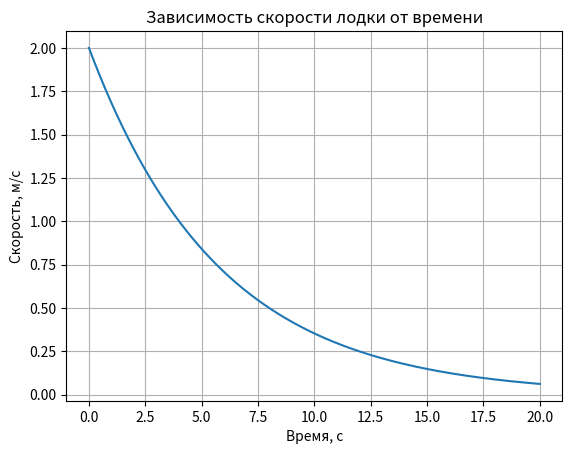
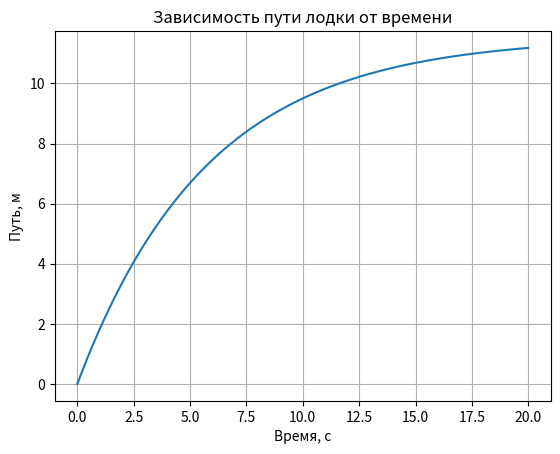

Generate these figures, in order, with matplotlib:
import numpy as np
import matplotlib.pyplot as plt

# Исходные данные
v0 = 2.0                     # начальная скорость, м/с
alpha = np.log(2) / 4        # коэффициент сопротивления

# Временной интервал
t = np.linspace(0, 20, 500)

# Закон изменения скорости
v = v0 * np.exp(-alpha * t)

# Закон изменения координаты
x = (v0 / alpha) * (1 - np.exp(-alpha * t))

# Время достижения скорости 0.25 м/с
v_target = 0.25
t_target = np.log(v0 / v_target) / alpha

# Полный путь до остановки
S_total = v0 / alpha

# Вывод результатов
print(f"Коэффициент сопротивления alpha = {alpha:.4f}")
print(f"Время достижения скорости 0.25 м/с: t = {t_target:.2f} с")
print(f"Полный путь до остановки: S = {S_total:.2f} м")

# Построение графиков
plt.figure()
plt.plot(t, v)
plt.xlabel("Время, с")
plt.ylabel("Скорость, м/с")
plt.title("Зависимость скорости лодки от времени")
plt.grid()
plt.show()

plt.figure()
plt.plot(t, x)
plt.xlabel("Время, с")
plt.ylabel("Путь, м")
plt.title("Зависимость пути лодки от времени")
plt.grid()
plt.show()
